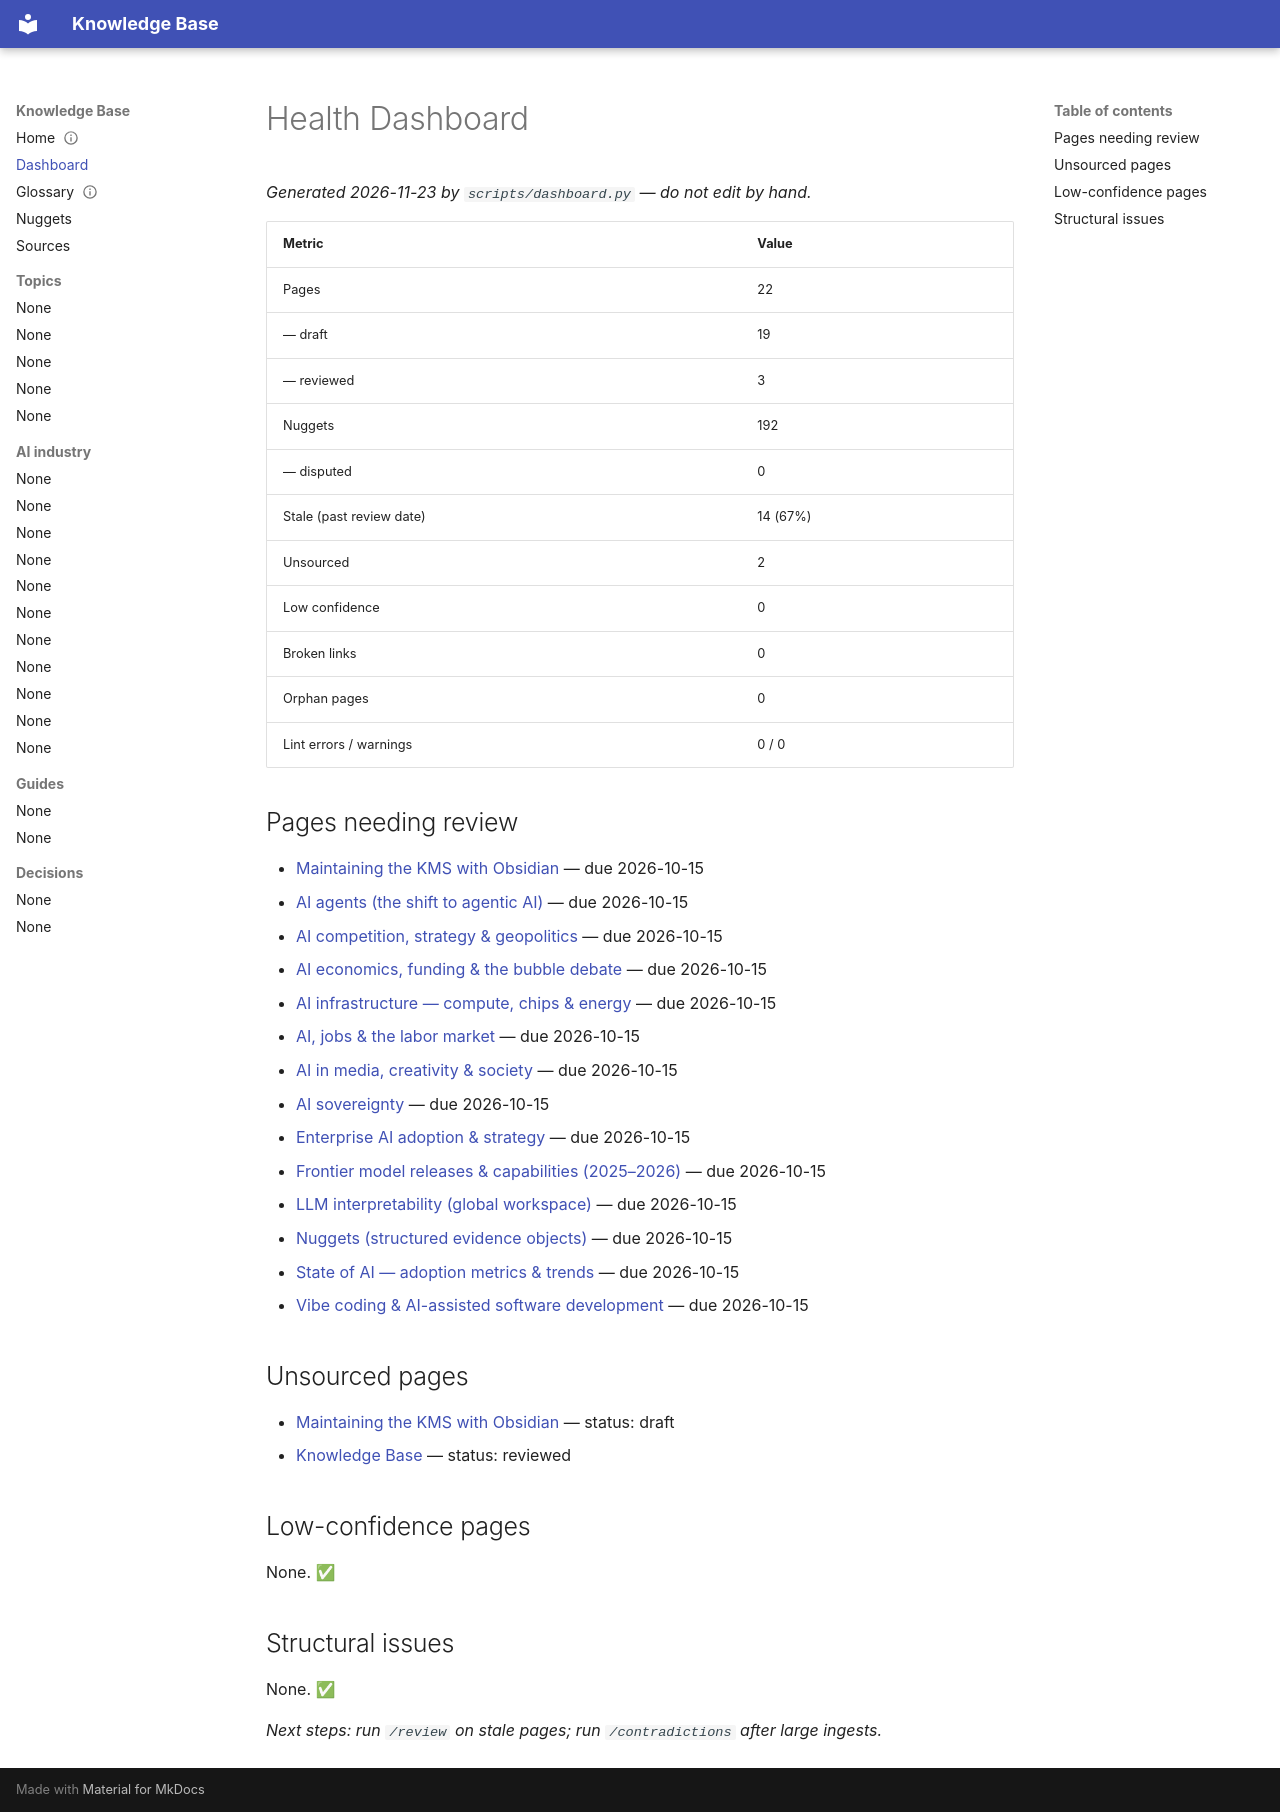

repository: divyavanmahajan/kms-skills · page: dashboard/index.html · generator: mkdocs

---
title: Health Dashboard
---

# Health Dashboard

*Generated 2026-11-23 by `scripts/dashboard.py` — do not edit by hand.*

| Metric | Value |
|---|---|
| Pages | 22 |
| — draft | 19 |
| — reviewed | 3 |
| Nuggets | 192 |
| — disputed | 0 |
| Stale (past review date) | 14 (67%) |
| Unsourced | 2 |
| Low confidence | 0 |
| Broken links | 0 |
| Orphan pages | 0 |
| Lint errors / warnings | 0 / 0 |

## Pages needing review

- [Maintaining the KMS with Obsidian](guides/obsidian.md) — due 2026-10-15
- [AI agents (the shift to agentic AI)](topics/ai-agents.md) — due 2026-10-15
- [AI competition, strategy & geopolitics](topics/ai-competition-and-geopolitics.md) — due 2026-10-15
- [AI economics, funding & the bubble debate](topics/ai-economics-and-the-bubble-debate.md) — due 2026-10-15
- [AI infrastructure — compute, chips & energy](topics/ai-infrastructure-compute-energy.md) — due 2026-10-15
- [AI, jobs & the labor market](topics/ai-jobs-and-labor.md) — due 2026-10-15
- [AI in media, creativity & society](topics/ai-media-and-society.md) — due 2026-10-15
- [AI sovereignty](topics/ai-sovereignty.md) — due 2026-10-15
- [Enterprise AI adoption & strategy](topics/enterprise-ai-adoption.md) — due 2026-10-15
- [Frontier model releases & capabilities (2025–2026)](topics/frontier-model-releases.md) — due 2026-10-15
- [LLM interpretability (global workspace)](topics/llm-interpretability.md) — due 2026-10-15
- [Nuggets (structured evidence objects)](topics/nuggets.md) — due 2026-10-15
- [State of AI — adoption metrics & trends](topics/state-of-ai-adoption.md) — due 2026-10-15
- [Vibe coding & AI-assisted software development](topics/vibe-coding.md) — due 2026-10-15

## Unsourced pages

- [Maintaining the KMS with Obsidian](guides/obsidian.md) — status: draft
- [Knowledge Base](index.md) — status: reviewed

## Low-confidence pages

None. ✅

## Structural issues

None. ✅

*Next steps: run `/review` on stale pages; run `/contradictions` after large ingests.*
